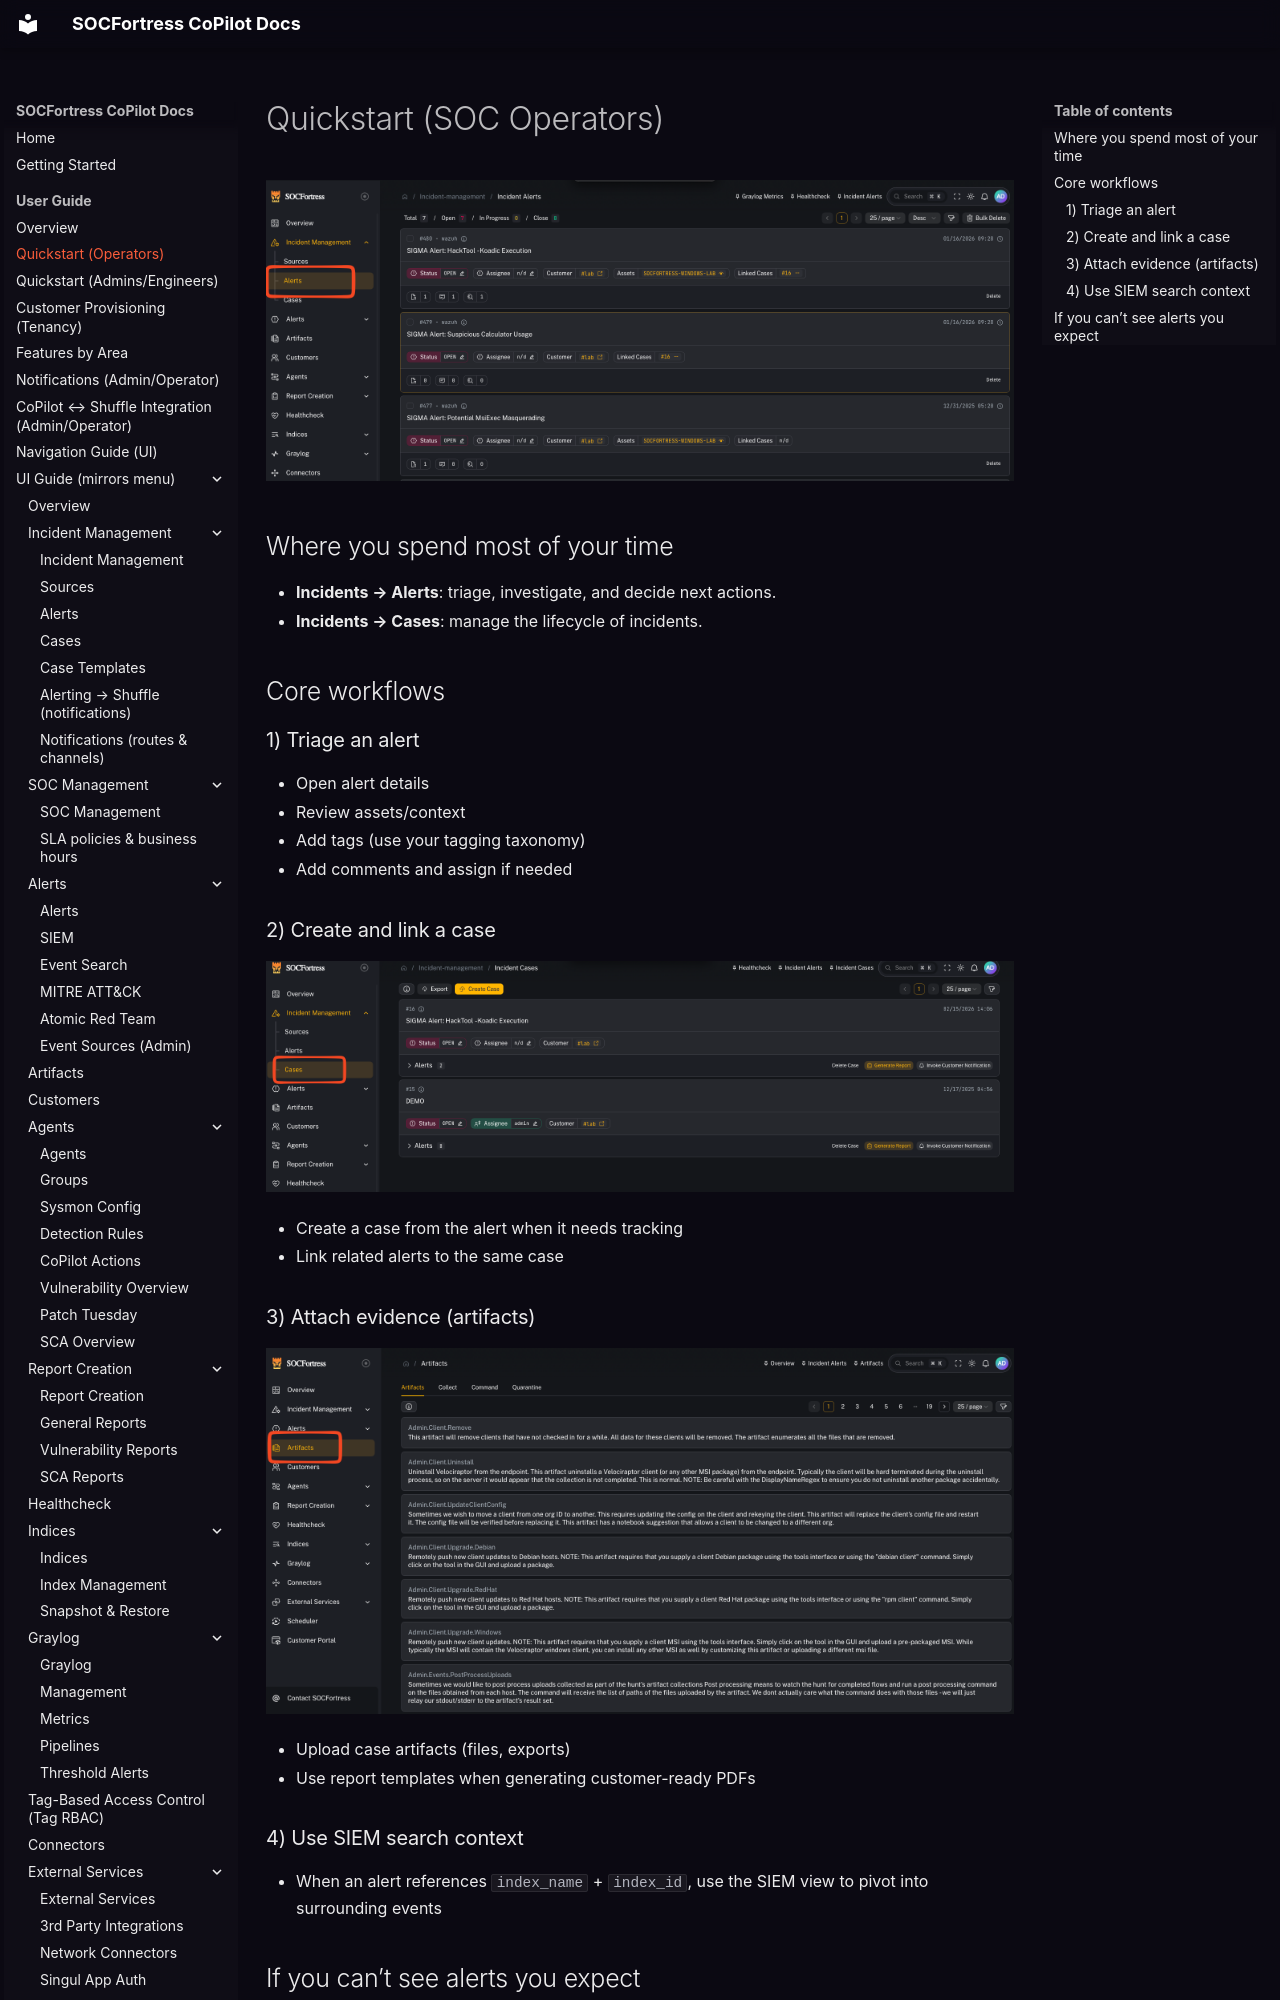

repository: socfortress/CoPilot · page: user/operators-quickstart/index.html · generator: mkdocs

# Quickstart (SOC Operators)

![Incidents → Alerts](../assets/ui/incident-alerts.png)

## Where you spend most of your time

- **Incidents → Alerts**: triage, investigate, and decide next actions.
- **Incidents → Cases**: manage the lifecycle of incidents.

## Core workflows

### 1) Triage an alert
- Open alert details
- Review assets/context
- Add tags (use your tagging taxonomy)
- Add comments and assign if needed

### 2) Create and link a case

![Incidents → Cases](../assets/ui/incident-cases.png)

- Create a case from the alert when it needs tracking
- Link related alerts to the same case

### 3) Attach evidence (artifacts)

![Artifacts](../assets/ui/artifacts.png)

- Upload case artifacts (files, exports)
- Use report templates when generating customer-ready PDFs

### 4) Use SIEM search context
- When an alert references `index_name` + `index_id`, use the SIEM view to pivot into surrounding events
